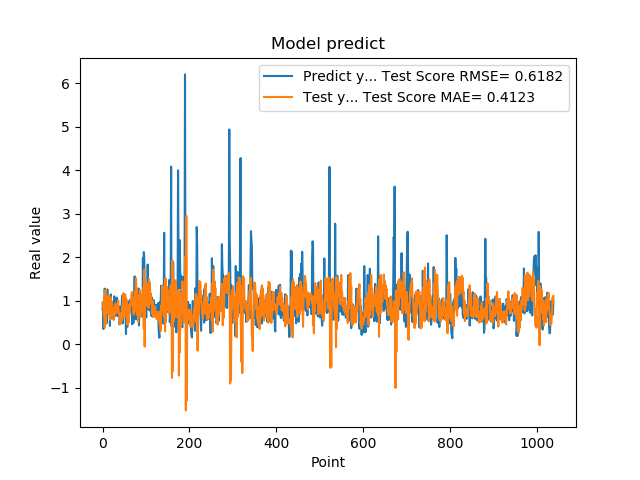

The data file committed next to this chart (first rows):
7.976629734039306641e-01, 9.513032875804414701e-01
9.608020186424257592e-01, 8.562691294099412653e-01
3.470349907875061035e-01, 8.334724746163152398e-01
9.546210169792177513e-01, 6.658619322883762015e-01
5.251880288124084473e-01, 1.091895574123783685e+00
1.275226235389709695e+00, 3.816120985998375237e-01
8.723750114440917969e-01, 1.230500467203446746e+00
7.321749925613403320e-01, 4.731742725926048609e-01
7.640249729156494141e-01, 1.249743188422470785e+00
4.752210080623626154e-01, 8.525916915462972145e-01
7.414129972457885742e-01, 9.022689572314488426e-01
1.258002042770385520e+00, 7.681424904201190618e-01
7.274609804153442383e-01, 7.597609264877104307e-01
7.892770171165466309e-01, 6.940322998141484900e-01
6.914690136909484863e-01, 1.102469881664210449e+00
7.093830108642578125e-01, 7.809095773931791218e-01
1.014547944068908691e+00, 1.021474664818554423e+00
4.182830154895783026e-01, 7.698393311409748030e-01
1.002280950546264648e+00, 5.615821960706063321e-01
1.143296003341674805e+00, 1.078078642048259539e+00
6.746559739112854004e-01, 6.633787356190522511e-01
6.009536385536193848e-01, 9.897963729644129183e-01
6.538079977035522461e-01, 9.313520866471562965e-01
7.814120054244995117e-01, 8.258837271915173694e-01
8.469259738922119141e-01, 8.144064763115069772e-01
6.482390165328979492e-01, 5.667283194583055961e-01
5.623700022697448730e-01, 5.740576771866409134e-01
1.099647998809814453e+00, 6.472971038596041504e-01
9.541710019111632191e-01, 8.464778210014288762e-01
6.694499850273132324e-01, 6.998939323028811055e-01
6.464660167694091797e-01, 9.371636773491277550e-01
8.223180174827575684e-01, 8.521452521953045700e-01
8.300920128822326660e-01, 9.122353845937553052e-01
1.067314028739929199e+00, 7.199357138128272826e-01
6.827279925346374512e-01, 8.907422863190218587e-01
6.464239954948425293e-01, 7.362393989513269510e-01
6.881093978881835938e-01, 1.007069336948031468e+00
6.500350236892700195e-01, 7.241562286192814168e-01
8.693690299987792969e-01, 7.308581939872305089e-01
4.518609941005706787e-01, 6.114807865182865232e-01
4.952389895915984552e-01, 4.553380057332345188e-01
6.850870251655578613e-01, 7.192787612173973111e-01
8.653740286827087402e-01, 4.701982229238381161e-01
7.400469779968261719e-01, 6.161948306022902999e-01
8.204330205917358398e-01, 5.415392169096450159e-01
1.108605027198791504e+00, 7.230949771498096368e-01
4.751499891281127930e-01, 8.940233987174684982e-01
9.457899928092955433e-01, 7.220775513973802795e-01
7.877500057220458984e-01, 1.167406187478641666e+00
9.367713332176208496e-01, 6.131712798415356325e-01
6.470239758491516113e-01, 1.133713587963097069e+00
1.029777050018310325e+00, 6.343977154773527971e-01
9.328820109367371716e-01, 1.145011587562257516e+00
7.528370022773742676e-01, 7.918612899385817361e-01
2.307340055704117099e-01, 1.063251729968048620e+00
8.772729635238647461e-01, 6.869912927022312488e-01
7.876309752464294434e-01, 1.010298136621454956e+00
3.992269933223724365e-01, 4.518982305067560379e-01
9.923512339591979980e-01, 7.214323435348433122e-01
7.200859785079956055e-01, 7.867407298021364959e-01
7.269890308380126953e-01, 4.934803549173529258e-01
... 979 more rows
